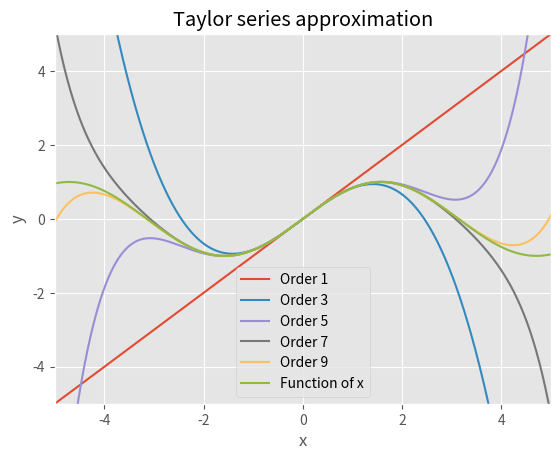

The matplotlib source for this figure:
from sympy import *
import numpy as np
from sympy.functions import sin, cos, ln
import matplotlib.pyplot as plt
import math
plt.style.use("ggplot")

# Factorial function
def factorial(n):
    if n <= 0:
        return 1
    else:
        return n * factorial(n - 1)

# Taylor approximation at x0 of the function 'function'
def taylor(function, x0, n, x = Symbol('x')):
    i = 0
    p = 0
    while i <= n:
        p = p + (function.diff(x, i).subs(x, x0))/(factorial(i))*(x - x0)**i
        i += 1
    return p

def plot(f, x0 = 0, n = 9, by = 2, x_lims = [-5, 5], y_lims = [-5, 5], npoints = 800, x = Symbol('x')):
    x1 = np.linspace(x_lims[0], x_lims[1], npoints)
    # Approximate up until n starting from 1 and using steps of by
    for j in range(1, n + 1, by):
        func = taylor(f, x0, j)
        taylor_lambda = lambdify(x, func, "numpy")
        print('Taylor expansion at n=' + str(j), func)
        plt.plot(x1, taylor_lambda(x1), label = 'Order '+ str(j))
    # Plot the function to approximate (sine, in this case)
    func_lambda = lambdify(x, f, "numpy")
    plt.plot(x1, func_lambda(x1), label = 'Function of x')
    
    plt.xlim(x_lims)
    plt.ylim(y_lims)
    plt.xlabel('x')
    plt.ylabel('y')
    plt.legend()
    plt.grid(True)
    plt.title('Taylor series approximation')
    plt.show()

x = Symbol('x')
#f = ln(1 + x)
f = sin( x)
plot(f)
